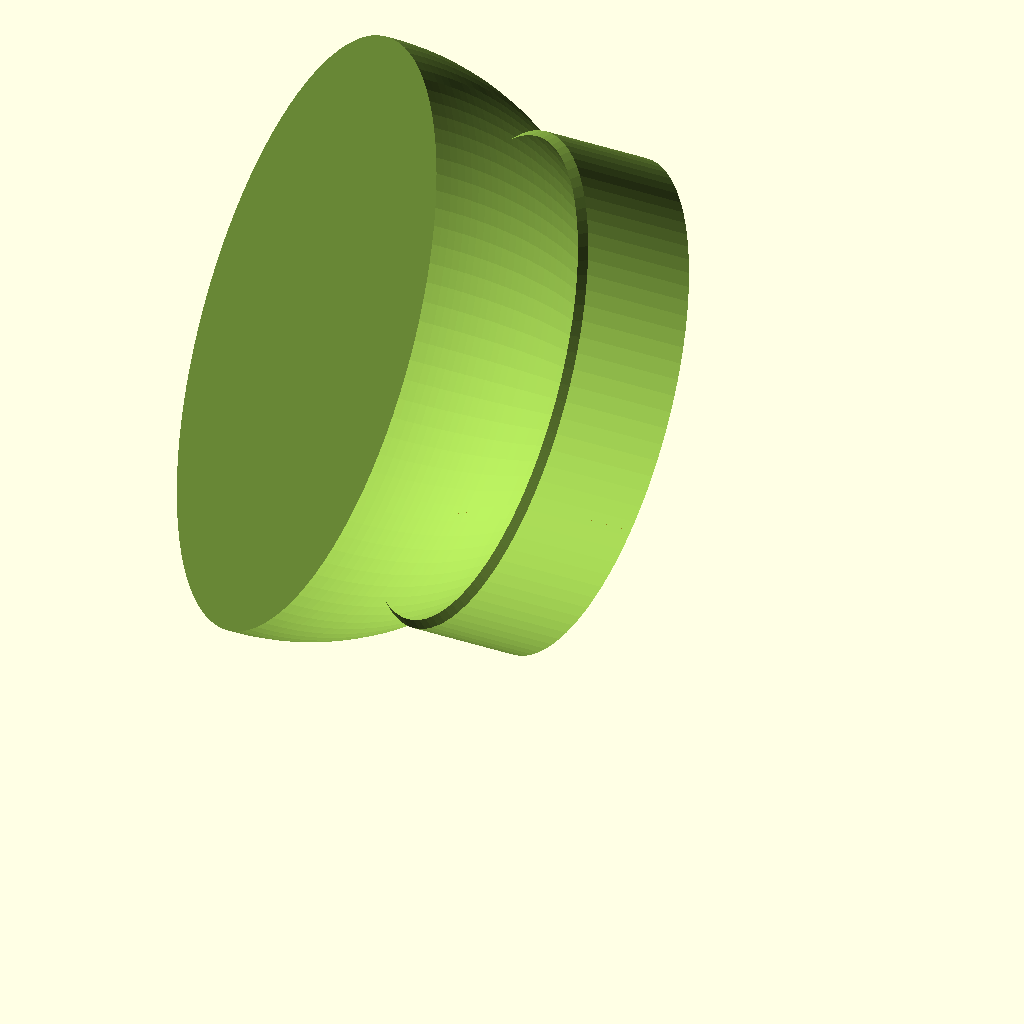
Cell 1: rendered with the file's own defaults.
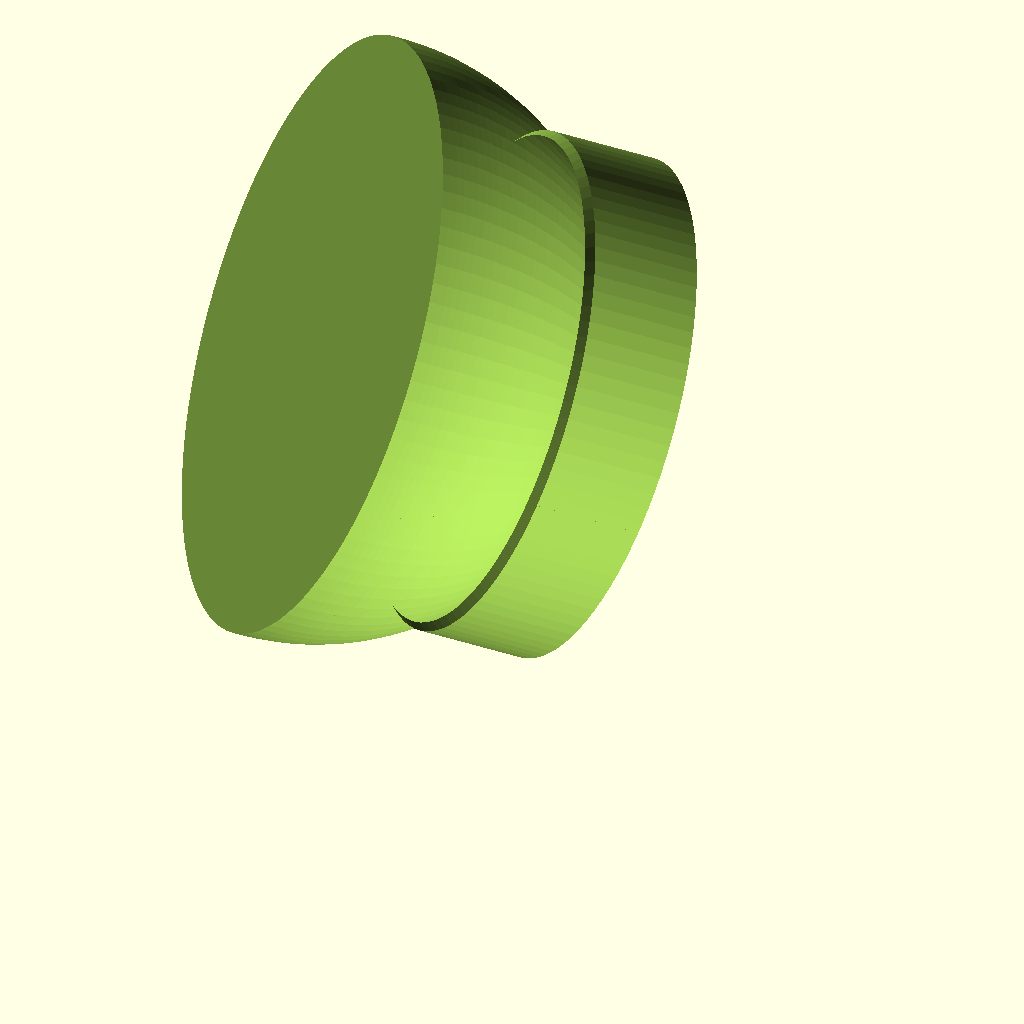
Cell 2: the same model with slices = 32.
All cells are drawn from the same view direction (rotation 55°, 0°, 25°, orthographic, colour scheme Cornfield), but the view is re-fitted for each cell, so position and scale can differ between cells as well as the parameter.
The OpenSCAD source (wrist-belt/belt_check.scad):
// Belt clearance check for the twisting roll runs.
//
// Models each roll run as a real HTD 5M cross-section (roll_belt_w x 3.8 mm) that
// twists linearly from the yoke idler to the leg idler, at the chosen pitch.
// The belt is grown by `clearance` on every side and intersected with `part`.
//
// Render (F6). An EMPTY result means the belt clears that part by at least
// `clearance` mm. Anything left over shows where it would rub.
//   part = "both_runs" checks run A against run B (gap between them = 2 x clearance)
//   part = "show"      just draws the twisted belts in the assembly pose

use <yoke.scad>
use <cup.scad>
use <leg_roll.scad>
include <wrist_params.scad>

part = "leg";       // [show, yoke, cup, leg, both_runs]
pitch = 45;
clearance = 1;
slices = 16;

function rotx(p, a) = [p.x, p.y * cos(a) - p.z * sin(a), p.y * sin(a) + p.z * cos(a)];

// belt cross-section at pitch-line point p; teeth face along angle tn in the YZ plane
module belt_slice(p, tn, c) translate(p) rotate([tn - 90, 0, 0])
    translate([0, -roll_belt_w / 2 - c, -belt_back - c]) cube([0.01, roll_belt_w + 2 * c, belt_back + belt_tip + 2 * c]);

// run A (s = 1) teeth face -y_yoke at the yoke idler and down at the leg idler;
// run B (s = -1) teeth face +y_yoke and up. Both twist by (90 - pitch).
module roll_run(s, c = 0) {
    zl = leg_idler.y + idler_r + (s > 0 ? belt_tip : belt_back);
    p0 = rotx([yoke_idler.x, s * run_y, 0], pitch);
    p1 = [leg_idler.x, s * run_y, zl];
    t0 = (s > 0 ? 180 : 0) + pitch;
    dt = 90 - pitch;
    for (i = [0 : slices - 1]) hull() {
        belt_slice(p0 + (p1 - p0) * i / slices, t0 + dt * i / slices, c);
        belt_slice(p0 + (p1 - p0) * (i + 1) / slices, t0 + dt * (i + 1) / slices, c);
    }
}

module target() {
    if (part == "yoke") rotate([pitch, 0, 0]) yoke();
    if (part == "cup") rotate([pitch, 0, 0]) cup();
    if (part == "leg") leg_roll();
}

if (part == "show") {
    color("black") for (s = [-1, 1]) roll_run(s);
    %leg_roll();
    %rotate([pitch, 0, 0]) { yoke(); cup(); }
} else if (part == "both_runs") {
    intersection() { roll_run(1, clearance); roll_run(-1, clearance); }
} else {
    intersection() { target(); for (s = [-1, 1]) roll_run(s, clearance); }
}
Parameter table extracted from the source (name, type, default, range or options):
part: string, default "leg", options "show", "yoke", "cup", "leg", "both_runs"
pitch: number, default 45
clearance: number, default 1
slices: number, default 16
